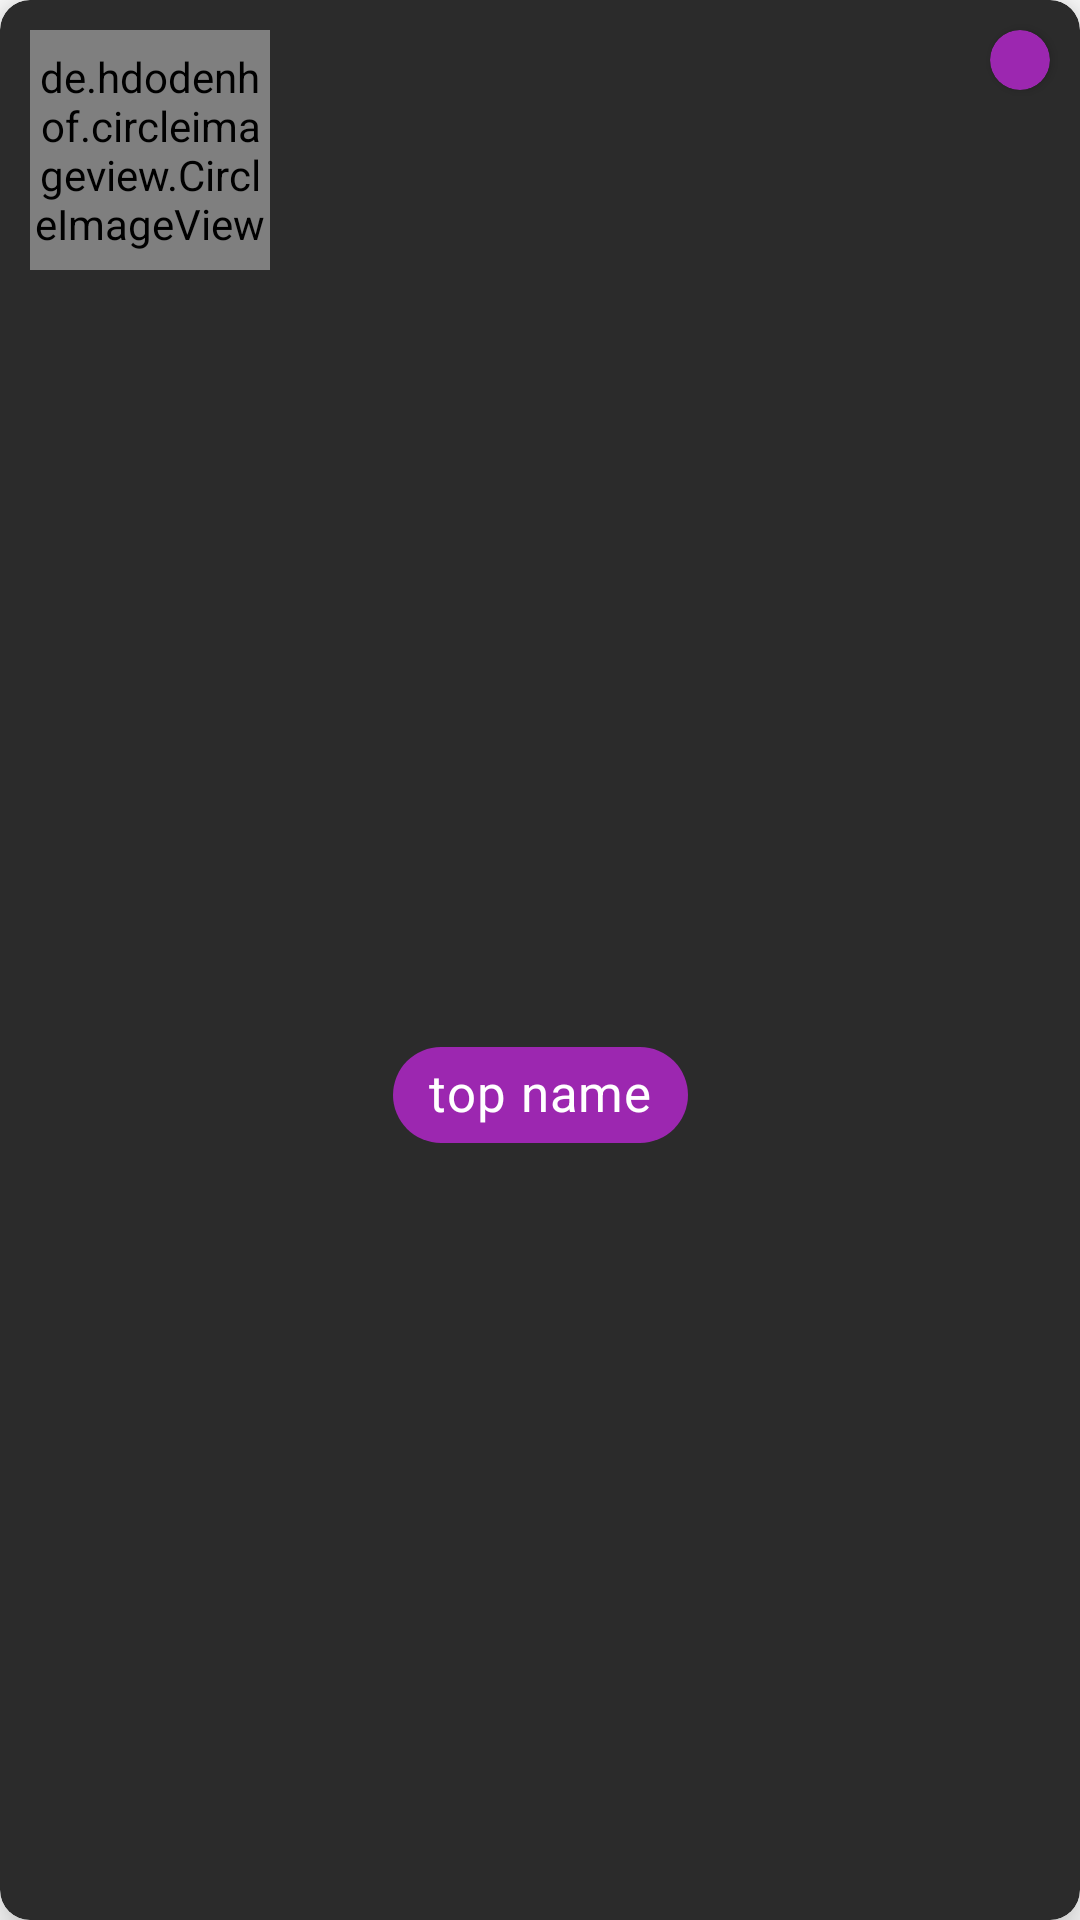

The Android layout XML behind this screen, and the referenced resources:
<!-- AndroidManifest.xml: application theme Theme.Helper -->
<!-- res/layout/contact_layout_view.xml -->
<?xml version="1.0" encoding="utf-8"?>
<com.google.android.material.card.MaterialCardView
    xmlns:android="http://schemas.android.com/apk/res/android"
    xmlns:app="http://schemas.android.com/apk/res-auto"
    android:layout_width="match_parent"
    android:layout_height="170dp"
    android:layout_gravity="center"
    android:layout_margin="10dp"
    app:cardCornerRadius="10dp"
    app:cardElevation="10dp"
    android:id="@+id/mainView"
    app:cardBackgroundColor="@color/colorDark">

    <androidx.constraintlayout.widget.ConstraintLayout
        android:layout_width="match_parent"
        android:layout_height="match_parent">

        <de.hdodenhof.circleimageview.CircleImageView
            android:id="@+id/contact_LayoutImage"
            android:layout_width="80dp"
            android:layout_height="80dp"
            android:layout_marginStart="10dp"
            android:layout_marginTop="10dp"
            android:src="@mipmap/helper_app_launcher_icon_round"
            app:layout_constraintStart_toStartOf="parent"
            app:layout_constraintTop_toTopOf="parent" />

        <com.google.android.material.chip.Chip
            android:id="@+id/contact_LayoutName"
            android:layout_width="wrap_content"
            android:layout_height="wrap_content"
            android:fontFamily="@font/roboto_regular"
            android:maxLength="20"
            android:padding="5dp"
            android:text="@string/top_name"
            android:textColor="@color/white"
            android:textSize="17sp"
            app:chipBackgroundColor="@color/ColorPurpleNote"
            android:layout_marginStart="5dp"
            android:layout_marginEnd="5dp"
            app:layout_constraintBottom_toBottomOf="parent"
            app:layout_constraintStart_toStartOf="parent"
            app:layout_constraintEnd_toEndOf="parent"
            app:layout_constraintTop_toBottomOf="@+id/contact_LayoutImage" />

        <androidx.cardview.widget.CardView
            android:id="@+id/contact_LayoutColor"
            android:layout_width="20dp"
            android:layout_height="20dp"
            android:layout_marginEnd="10dp"
            app:cardCornerRadius="50dp"
            app:cardBackgroundColor="@color/ColorPurpleNote"
            app:layout_constraintTop_toTopOf="@id/contact_LayoutImage"
            app:layout_constraintEnd_toEndOf="parent" />

    </androidx.constraintlayout.widget.ConstraintLayout>

</com.google.android.material.card.MaterialCardView>
<!-- resources referenced by this layout -->
<resources>
  <color name="ColorPurpleNote">#9C27B0</color>
  <color name="colorDark">#2B2B2B</color>
  <!-- mipmap helper_app_launcher_icon_round (mipmap-anydpi-v26) -->
  <?xml version="1.0" encoding="utf-8"?>
  <adaptive-icon xmlns:android="http://schemas.android.com/apk/res/android">
      <background android:drawable="@color/helper_app_launcher_icon_background"/>
      <foreground android:drawable="@mipmap/helper_app_launcher_icon_foreground"/>
  </adaptive-icon>
  <string name="top_name">top name</string>
  <style name="Theme.Helper" parent="Theme.MaterialComponents.DayNight.NoActionBar">
          
          <item name="colorPrimary">@color/purple_500</item>
          <item name="colorPrimaryVariant">@color/colorDark</item>
          <item name="colorOnPrimary">@color/purple_500</item>
          
          <item name="colorSecondary">@color/ColorGreenNote</item>
          <item name="colorSecondaryVariant">@color/ColorRedNote</item>
          <item name="colorOnSecondary">@color/purple_200</item>
          
          <item name="android:statusBarColor" tools:targetApi="l">?attr/colorPrimaryVariant</item>
          
          <item name="android:windowAnimationStyle">@style/CustomActivityAnimation</item>
        </style>
  <color name="helper_app_launcher_icon_background">#181818</color>
  <color name="purple_500">#FF6200EE</color>
  <color name="ColorGreenNote">#4CAF50</color>
  <color name="ColorRedNote">#DD2C00</color>
  <color name="purple_200">#9C27B0</color>
  <style name="CustomActivityAnimation" parent="@android:style/Animation.Activity">
          <item name="android:activityOpenEnterAnimation">@anim/slide_in_right</item>
          <item name="android:activityOpenExitAnimation">@anim/slide_in_out_left</item>
          <item name="android:activityCloseEnterAnimation">@anim/slide_in_left</item>
          <item name="android:activityCloseExitAnimation">@anim/slide_in_out_right</item>
      </style>
  <!-- not gathered from this repository: default colours our renderer supplied (Android Studio template values) -->
  <color name="white">#FFFFFFFF</color>
</resources>
